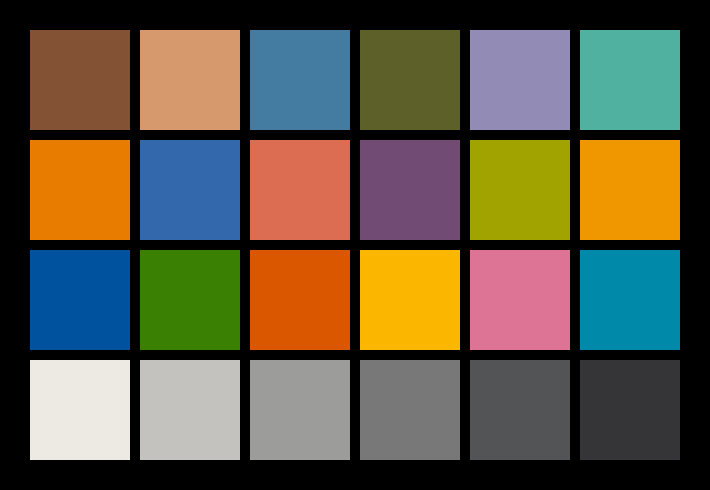

The file beside this chart, header and first rows:
1, DarkSkin, 131, 82, 53, 255
2, LightSkin, 214, 152, 109, 255
3, BlueSky, 68, 123, 161, 255
4, Foliage, 94, 96, 42, 255
5, BlueFlower, 145, 139, 182, 255
6, BluishGreen, 80, 177, 161, 255
7, Orange, 231, 124, 0, 255
8, PurplishBlue, 51, 104, 173, 255
9, ModerateRed, 220, 108, 82, 255
10, Purple, 113, 75, 115, 255
11, YellowGreen, 161, 163, 0, 255
12, OrangeYellow, 240, 151, 0, 255
13, Blue, 0, 81, 158, 255
14, Green, 57, 128, 3, 255
15, Red, 218, 87, 0, 255
16, Yellow, 251, 182, 0, 255
17, Magenta, 222, 116, 149, 255
18, Cyan, 0, 137, 169, 255
19, White, 236, 234, 226, 255
20, Neutral8, 195, 194, 191, 255
21, Neutral6p5, 156, 156, 155, 255
22, Neutral5, 120, 120, 120, 255
23, Neutral3p5, 83, 84, 85, 255
24, Black, 53, 53, 55, 255
